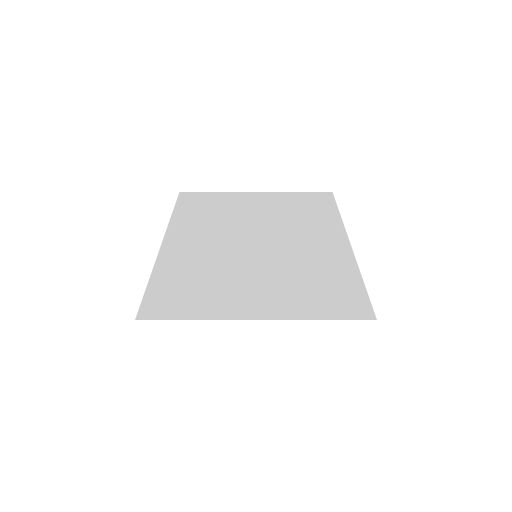
t = 0.00 s
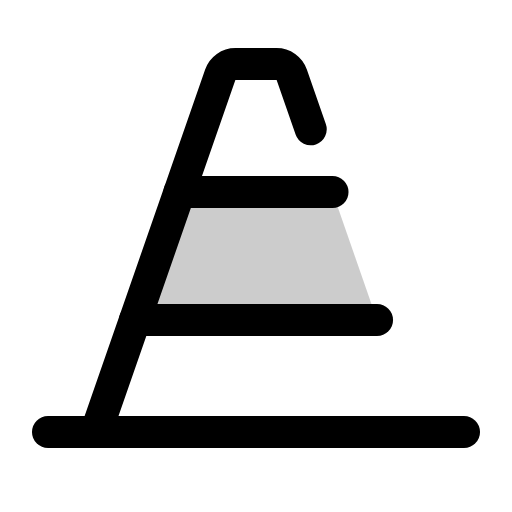
t = 0.38 s
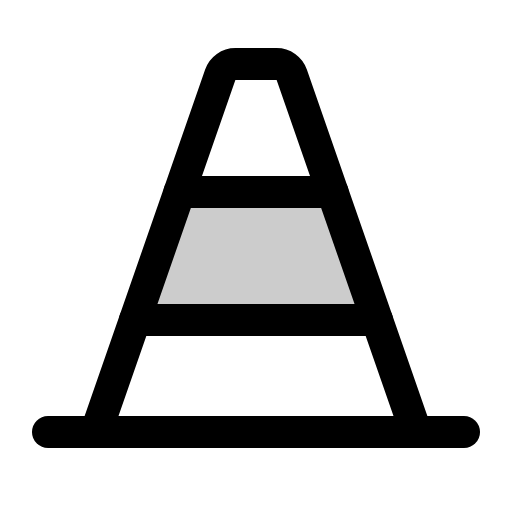
t = 1.13 s
t = 1.50 s: frame unchanged from t = 1.13 s, image omitted
t = 1.88 s: frame unchanged from t = 1.13 s, image omitted
t = 2.63 s: frame unchanged from t = 1.13 s, image omitted

The animated SVG that drew these frames (rendered in a browser with its animation timeline set to each time). Animation: 1 CSS @keyframes rule; one cycle of 3.00 s, repeats indefinitely.

<svg xmlns="http://www.w3.org/2000/svg" viewBox="0 0 256 256">
  <style>
    .draw-line {
      stroke-dasharray: 2000;
      stroke-dashoffset: 0;
    }
    svg:hover .draw-line {
      animation: phosphor-draw-in 3s ease-in-out infinite alternate;
    }
    @keyframes phosphor-draw-in {
      0%   { stroke-dashoffset: 2000; }
      50%  { stroke-dashoffset: 0; }
      100% { stroke-dashoffset: 0; }
    }
  </style><rect width="256" height="256" fill="none"/><polygon points="67.48 160 188.52 160 166.26 96 89.74 96 67.48 160" opacity="0.2"/><path d="M48,216,110.13,37.37A8,8,0,0,1,117.69,32h20.62a8,8,0,0,1,7.56,5.37L208,216" fill="none" stroke="currentColor" stroke-linecap="round" stroke-linejoin="round" stroke-width="16" class="draw-line"/><line x1="232" y1="216" x2="24" y2="216" fill="none" stroke="currentColor" stroke-linecap="round" stroke-linejoin="round" stroke-width="16" class="draw-line"/><line x1="166.26" y1="96" x2="89.74" y2="96" fill="none" stroke="currentColor" stroke-linecap="round" stroke-linejoin="round" stroke-width="16" class="draw-line"/><line x1="188.52" y1="160" x2="67.48" y2="160" fill="none" stroke="currentColor" stroke-linecap="round" stroke-linejoin="round" stroke-width="16" class="draw-line"/></svg>
